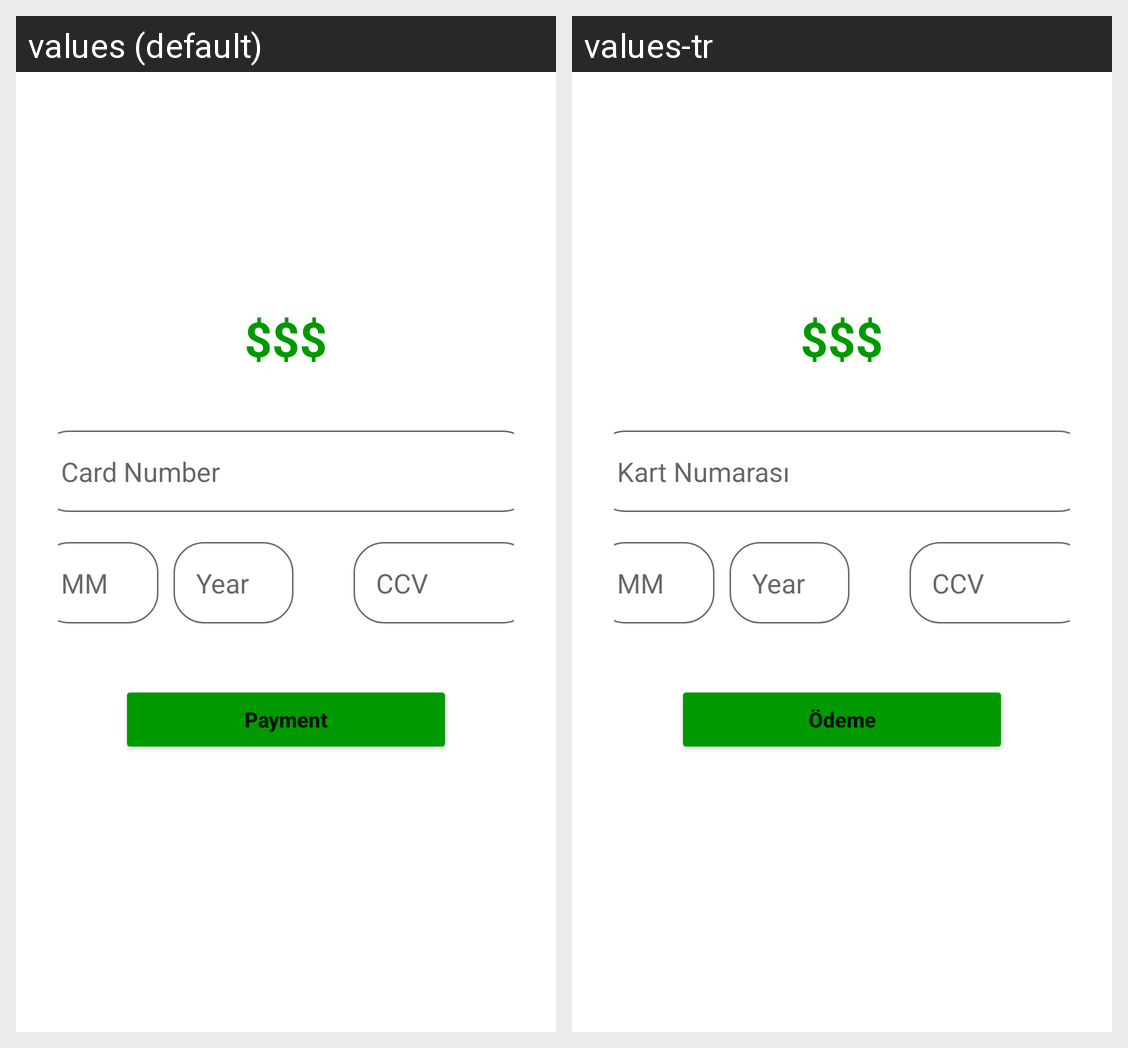

The Android screen above is rendered under two locales of the same app. Produce the string resources it draws, with the default and per-locale values.
Android screen res/layout/activity_payment.xml rendered under 2 locales, left to right: values (default), values-tr. Device: Nexus 5 (rendered at 1080×1920; each locale shown at half size, 540×960, under a caption strip naming it); theme Theme.BuyGo.
Strings drawn on this screen, with the default value and each locale's value (text and hints the layout hard-codes, and strings that could not be matched under every locale, appear in the picture but are not listed):

card_number
  values: Card Number
  values-tr: Kart Numarası

payment
  values: Payment
  values-tr: Ödeme
